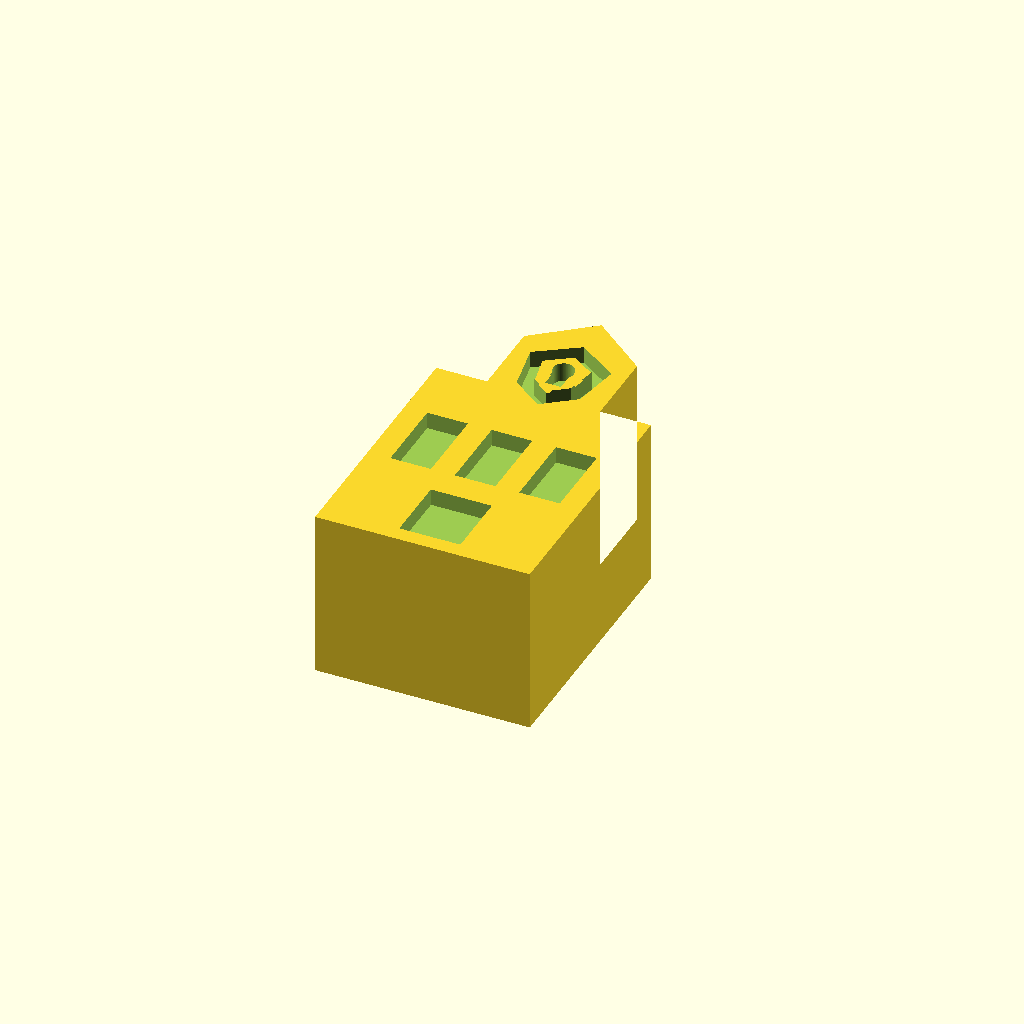
Cell 1: rendered with the file's own defaults.
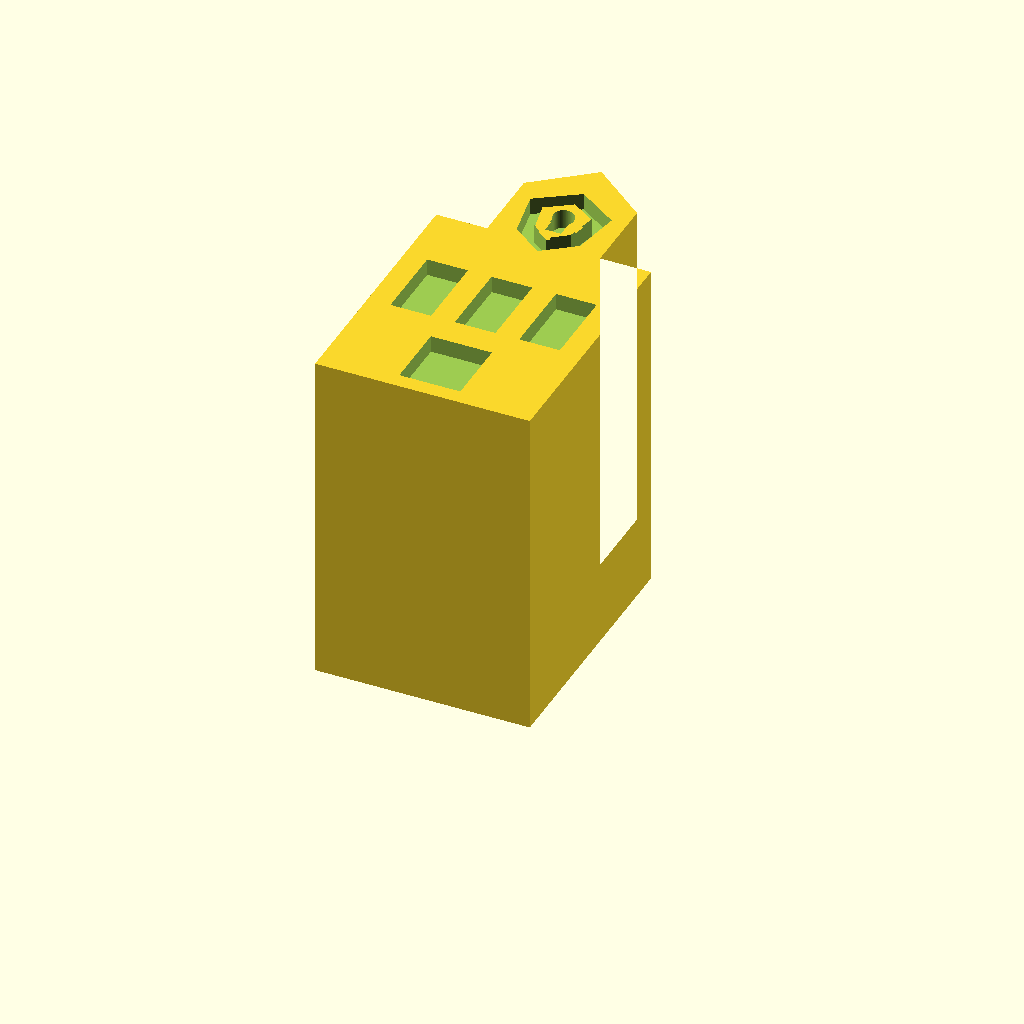
Cell 2: the same model with depth = 30.
One fixed orthographic camera (rotation 55°, 0°, 25°; colour scheme Cornfield) for every cell.
Source of the model, Buildings/Tech_AI_Digital/02_Source_Files/06_Cybersecurity_Center.scad:
// Building miniatures — Tech, AI & Digital
// Units: millimetres. X = width; Y = facade height; Z = depth.
// Print flat on the back at Z=0. Front Z=15; recesses are 1.5 mm deep.
$fn=96;
depth=15;
recess=1.5;
module rect(x,y,w,h) { translate([x,y]) square([w,h]); }
module disc(x,y,r) { translate([x,y]) circle(r=r); }
module rr(x,y,w,h,r=1) { hull() for(a=[x+r,x+w-r],b=[y+r,y+h-r]) disc(a,b,r); }
module stroke(a,b,w=1.4) { hull() {disc(a[0],a[1],w/2);disc(b[0],b[1],w/2);} }
module ring(x,y,r,w=1.4) { difference(){disc(x,y,r);disc(x,y,r-w);} }
module framed(x,y,w,h,t=1.4) { difference(){rect(x,y,w,h);rect(x+t,y+t,w-2*t,h-2*t);} }
module arrow(a,b,w=1.5) { v=b-a; u=v/norm(v); n=[-u[1],u[0]]; tip=b; neck=b-u*2.8; stroke(a,neck,w); polygon([tip,neck+n*1.9,neck-n*1.9]); }
module building(){difference(){linear_extrude(height=depth) silhouette();translate([0,0,depth-recess]) linear_extrude(height=recess+0.2) details();}}
building();

module silhouette(){polygon([[0,0],[19,0],[19,23],[14.5,23],[14.5,30],[9.5,34],[4.5,30],[4.5,23],[0,23]]);}
module details(){
 rect(6.8,1.4,5.4,6);
 for(x=[2.0,7.7,13.4]) rect(x,10,3.6,7);
 difference(){polygon([[5.9,28.2],[9.5,30.6],[13.1,28.2],[12.3,23.9],[9.5,21.8],[6.7,23.9]]);polygon([[7.3,27.5],[9.5,29.0],[11.7,27.5],[11.1,24.7],[9.5,23.5],[7.9,24.7]]);}
 disc(9.5,26.8,0.9);rect(8.8,24.8,1.4,2.0);
}
Parameter table extracted from the source (name, type, default, range or options):
depth: number, default 15
recess: number, default 1.5
